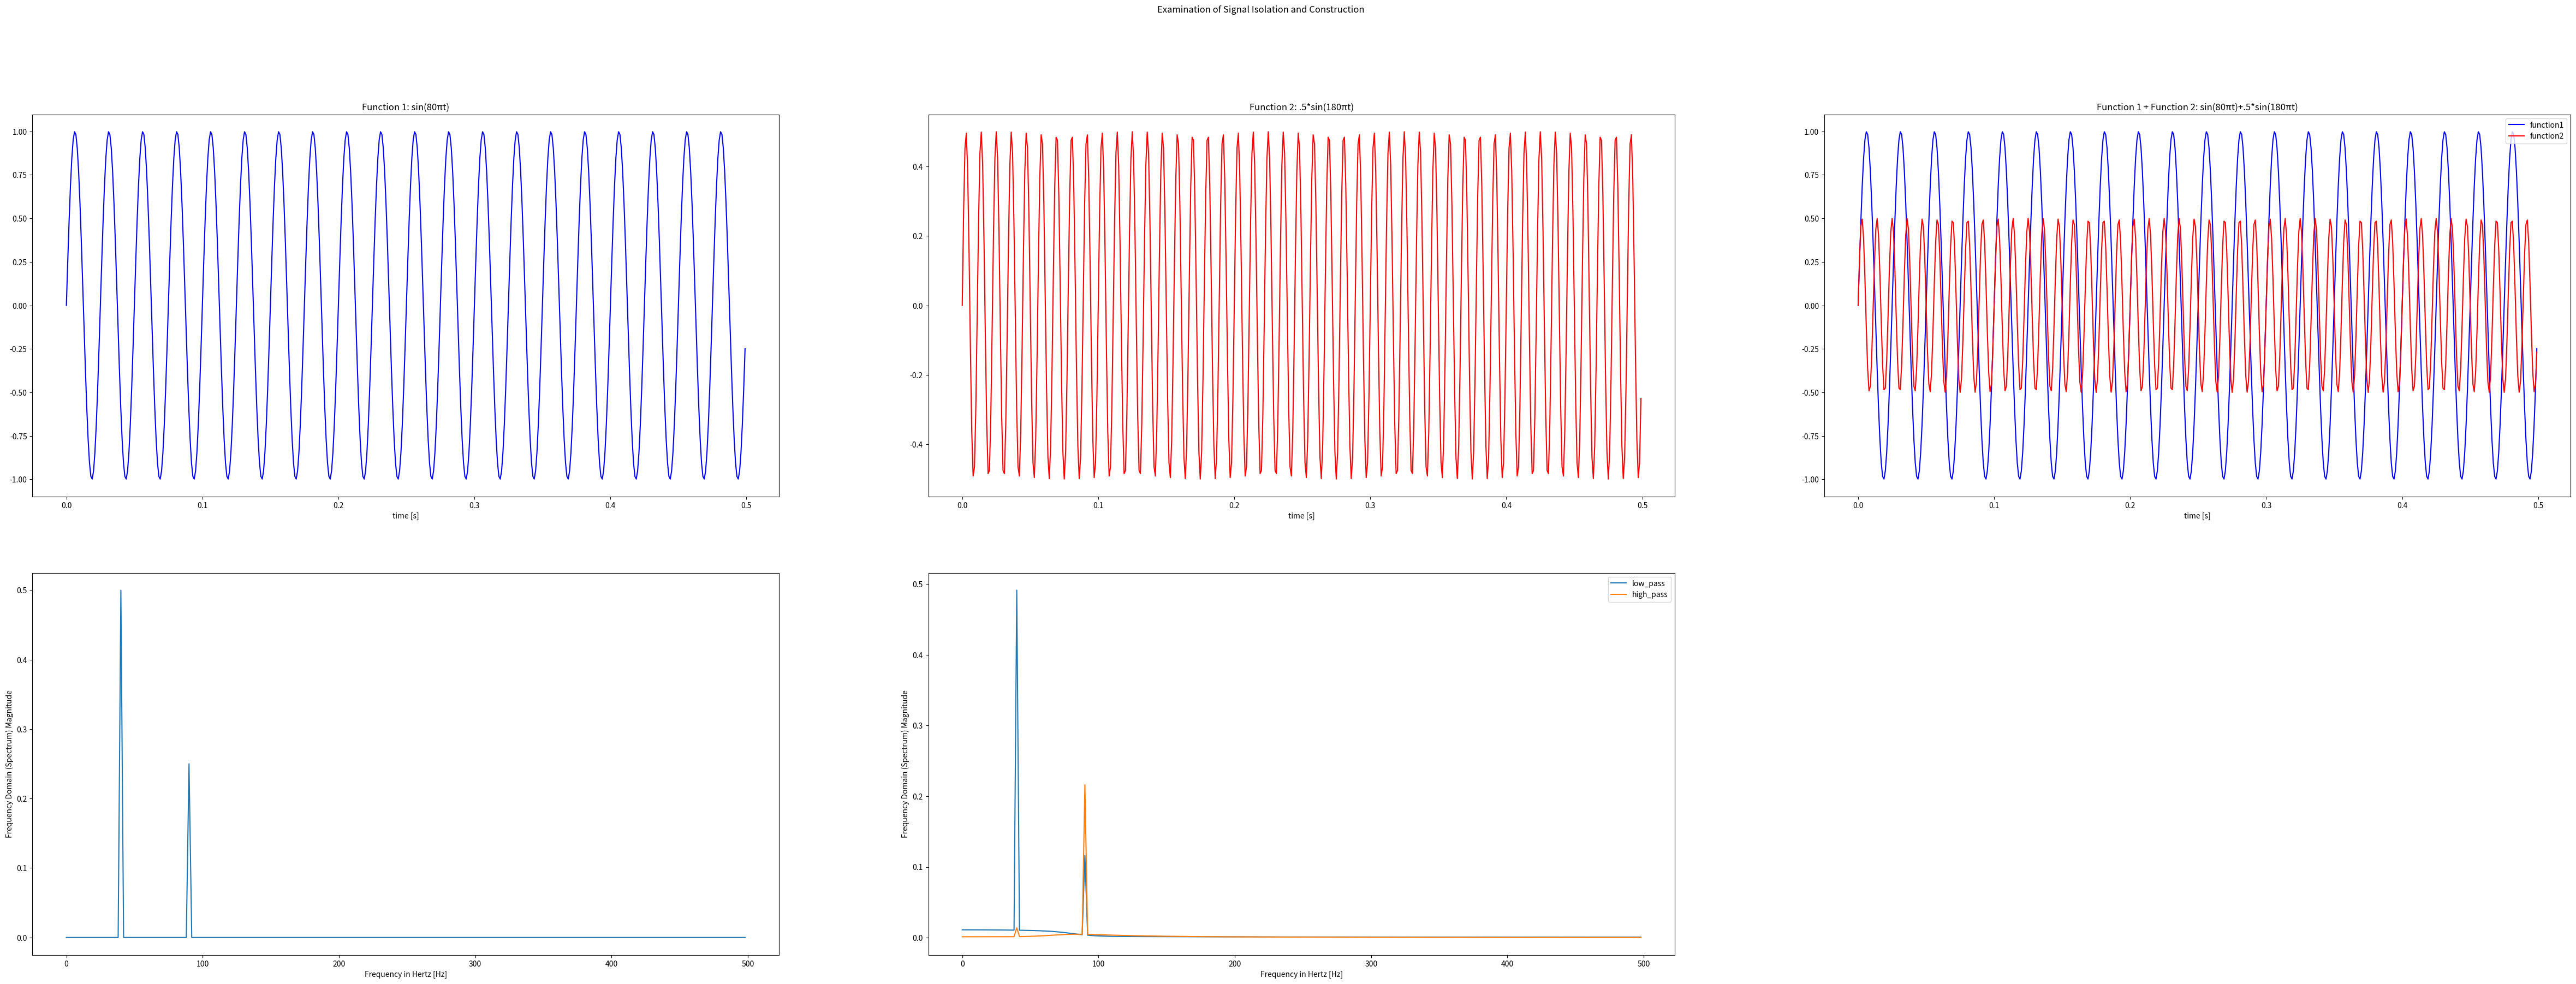

Recreate this plot in Python.
import numpy as np 
from scipy.signal import butter, lfilter, filtfilt
import matplotlib.pyplot as plt

class signal: 
    
    def __init__(self, signal, s_f=None):
        self.sig= signal 
        self.s_f= s_f
        
    def frequency_range(self):
        """
        Determines a signals frequency range 
        """
        if self.s_f==None:
            raise ValueError('Please Include s_f (samp freq) to get time_range')
            
        N = len(self.sig) # length of the signal
        k = np.arange(N)
        T = N/self.s_f
        return k/T
    def time_range(self):
        """
        Determines a signals time range 
        """
        if self.s_f==None:
            raise ValueError('Please Include s_f (samp freq) to get time_range')
        return np.arange(len(self.sig))/self.s_f

    def fft_plot(self,xlim=None,ylim=None,label=None):
        """
        Generates a FFT or fast fourier transform 
        plot for the input signal.

        Input: Signal, Label (filtered/not), Color of Figure
        Output: Histogram of Frequencies 

        """
        X = np.fft.fft(self.sig)/len(self.sig)
        freqs = self.frequency_range()
        plt.plot(freqs[0:int(len(self.sig)/2)], np.abs(X)[0:int(len(self.sig)/2)],label=label)
        plt.xlabel('Frequency in Hertz [Hz]')
        plt.ylabel('Frequency Domain (Spectrum) Magnitude')
        
        if xlim != None:
            if len(xlim) != 2:
                raise ValueError("xlim && ylim must be tuple or list of coordinates")
            plt.xlim(xlim[0],xlim[1])
        elif ylim != None:
            if len(xlim) != 2:
                raise ValueError("xlim && ylim must be tuple or list of coordinates")
            plt.ylim(ylim[0],ylim[1])
            
        
    def butter_pass(self,filt_type, cutoff,order=5):
        """
        Butterworth lowpass filter:: Allows only signal below 
        certain cutoff to pass through. Order is a constant value
        and is part of the filter arguments. 

        Return b,a inputs for filter 

        """
        nyq = 0.5 * self.s_f
        if filt_type not in ['low','high','band']:
            raise TypeError("filt_type must be of type 'high' or 'low' or 'band'")
        if filt_type == 'band' and len(cutoff) != 2:
            raise ValueError("Bandpass filter needs tuple or list input of min and max freq")
        if filt_type == 'band':
            low = cutoff[0] / nyq
            high = cutoff[1] / nyq
            b, a = butter(order, [low, high], btype='band')
        else:   
            normal_cutoff = cutoff / nyq
            b, a = butter(order, normal_cutoff, btype=filt_type, analog=False)
            
        return b, a

    def butter_filter(self,filt_type,cutoff,order=5):
        """
        Low pass filter for the signal data w/r to a particular
        cut off frequency. 
        """
        b, a = self.butter_pass(filt_type,cutoff, order)
        if filt_type == 'low' or 'band':
            return lfilter(b, a, self.sig)
        elif filt_type == 'high':
            return filtfilt(b, a, self.sig)
    


##############################
if __name__ == '__main__': 
    s_f=1000 #samps/sec
    T=1/s_f
    time = np.arange(0,.5,T)

    sample_sig = np.sin(40 * 2 * np.pi * time) + .5*np.sin(90 * 2 * np.pi * time)

    plt.figure(figsize=(60,20))
    plt.suptitle('Examination of Signal Isolation and Construction')
    plt.subplot(231)
    y_1= np.sin(40 * 2 * np.pi * time)
    plt.plot(time,y_1,color='b')

    plt.xlabel("time [s]")
    plt.title("Function 1: sin(80πt)")
    plt.subplot(232)
    y_2 = .5*np.sin(90 * 2 * np.pi * time)
    plt.plot(time,y_2,color='r')

    plt.xlabel("time [s]")
    plt.title("Function 2: .5*sin(180πt)")
    plt.subplot(233)
    plt.title("Function 1 + Function 2: {}".format('sin(80πt)+.5*sin(180πt)'))
    plt.plot(time,y_1,color='b',label='function1')
    plt.plot(time,y_2,color='r',label='function2')
    plt.xlabel("time [s]")
    plt.legend(loc='upper right')
  

    ####signal processing

    f=signal(signal= sample_sig, s_f=s_f)
    lowpass= f.butter_filter(filt_type='low', cutoff=80)
    highpass= f.butter_filter(filt_type='high', cutoff=80)

    
    plt.subplot(234)
    f.fft_plot()
    plt.subplot(235)
    signal(lowpass,f.s_f).fft_plot(label='low_pass')
    signal(highpass,f.s_f).fft_plot(label='high_pass')
    plt.legend()
    plt.show()



    # time = np.arange(0,.5,1/1000)  
    # sample_sig = np.sin(40 * 2 * np.pi * time) + 0.5 * np.sin(90 * 2 * np.pi * time)

    # f=signal(signal= sample_sig, s_f=1000)
    # lowpass= f.butter_filter(filt_type='low', cutoff=80)
    # highpass= f.butter_filter(filt_type='high', cutoff=80)
    # bandpass= f.butter_filter(filt_type='band', cutoff=[30,90])

    # plt.figure(figsize=(20,4))
    # plt.subplot(121)
    # f.fft_plot()
    # plt.subplot(122)
    # signal(lowpass,f.s_f).fft_plot(label='low_pass')
    # signal(highpass,f.s_f).fft_plot(label='high_pass')

    # plt.legend()
    # plt.show()
    # signal(bandpass,f.s_f).fft_plot(label='band_pass')